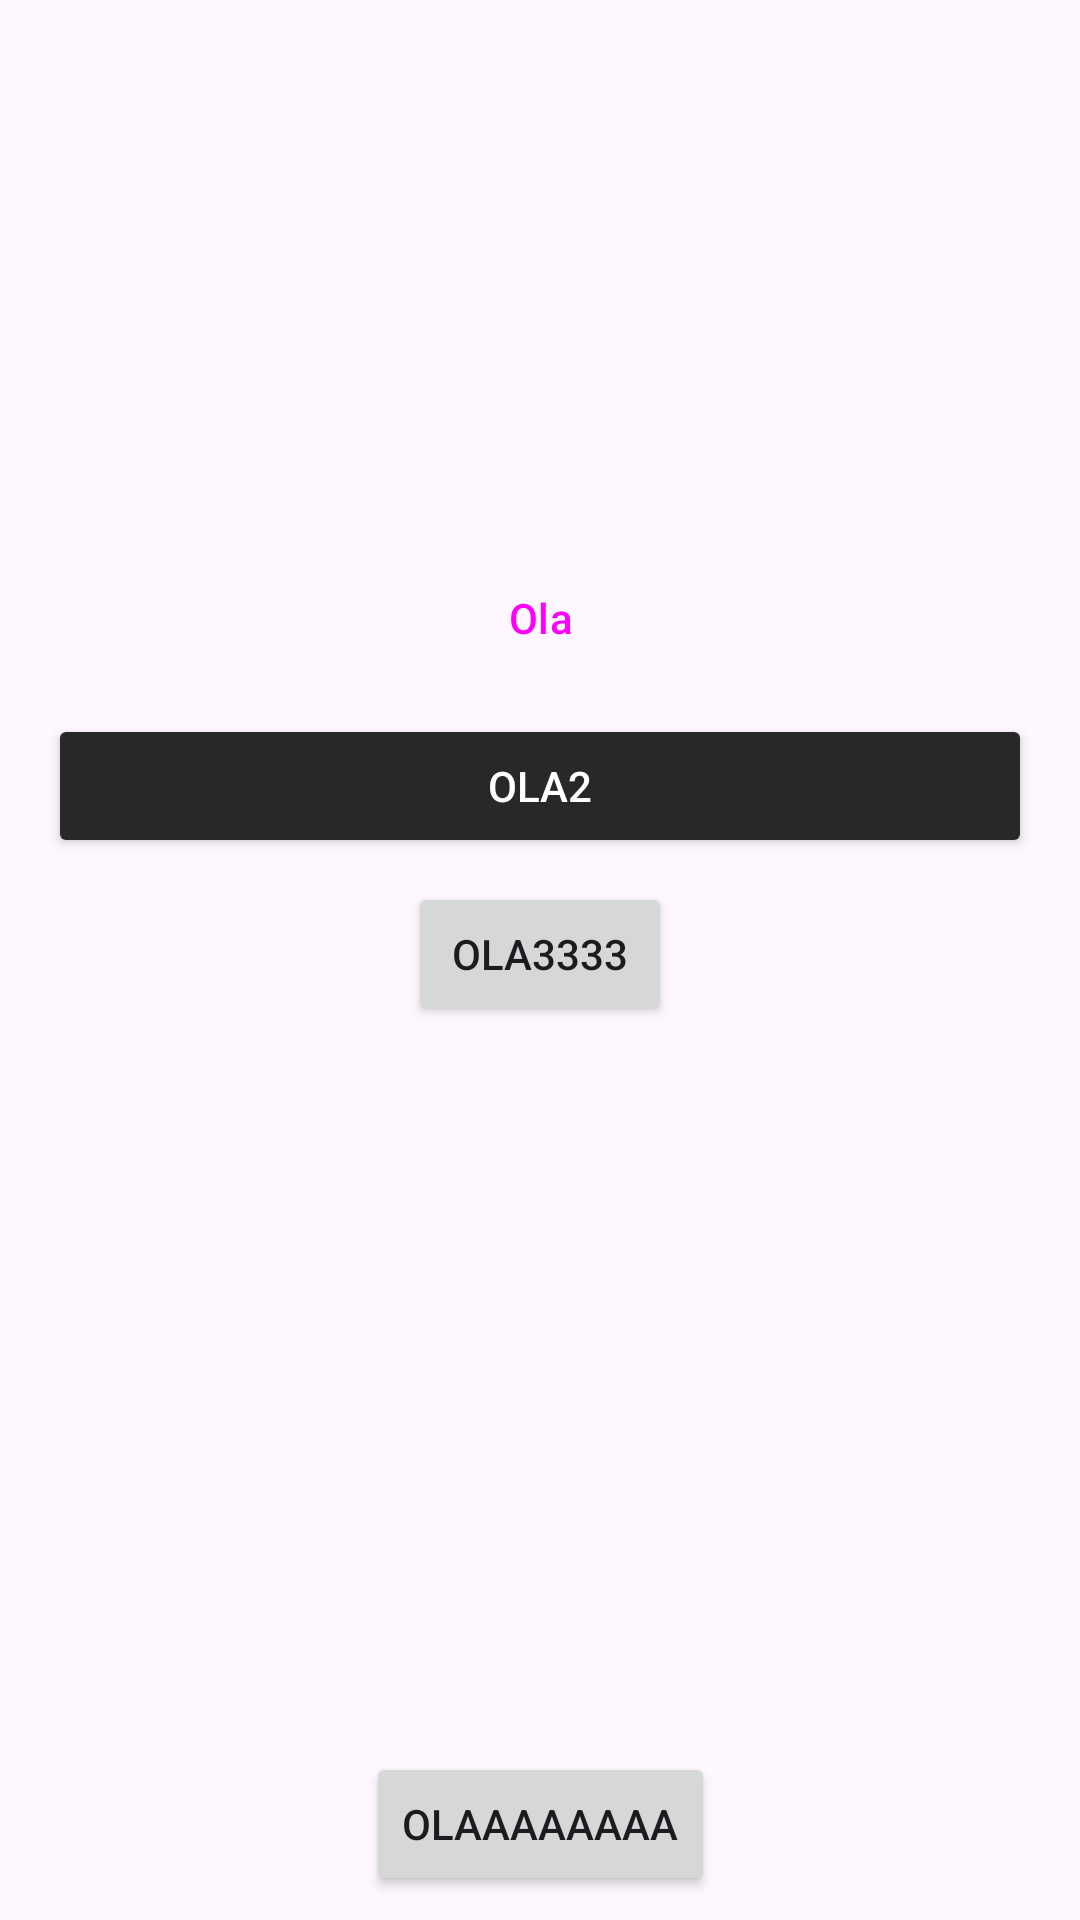

Here is an Android app screen rendered from its layout file. Give the layout XML and the strings, colors and styles it references.
<!-- AndroidManifest.xml: application theme Theme.SIRA -->
<!-- res/layout/activity_main.xml -->
<?xml version="1.0" encoding="utf-8"?>
<androidx.constraintlayout.widget.ConstraintLayout xmlns:android="http://schemas.android.com/apk/res/android"
    xmlns:app="http://schemas.android.com/apk/res-auto"
    xmlns:tools="http://schemas.android.com/tools"
    android:id="@+id/main"
    android:layout_width="match_parent"
    android:layout_height="match_parent"
    tools:context=".MainActivity">

    <ImageView
        android:id="@+id/imageView"
        android:layout_width="120dp"
        android:layout_height="150dp"
        android:layout_marginTop="16dp"
        app:layout_constraintEnd_toEndOf="parent"
        app:layout_constraintStart_toStartOf="parent"
        app:layout_constraintTop_toTopOf="parent"
        tools:srcCompat="@drawable/s" />

    <Button
        android:id="@+id/button2"
        style="@style/Widget.Material3.Button"
        android:layout_width="0dp"
        android:layout_height="wrap_content"
        android:layout_marginStart="16dp"
        android:layout_marginTop="16dp"
        android:layout_marginEnd="16dp"
        android:backgroundTint="#282828"
        android:text="Ola"
        app:layout_constraintEnd_toEndOf="parent"
        app:layout_constraintStart_toStartOf="parent"
        app:layout_constraintTop_toBottomOf="@+id/imageView" />

    <Button
        android:id="@+id/button3"
        android:layout_width="0dp"
        android:layout_height="wrap_content"
        android:layout_marginStart="16dp"
        android:layout_marginTop="8dp"
        android:layout_marginEnd="16dp"
        android:backgroundTint="#282828"
        android:text="ola2"
        android:textColor="#FFFFFF"
        app:layout_constraintEnd_toEndOf="parent"
        app:layout_constraintStart_toStartOf="parent"
        app:layout_constraintTop_toBottomOf="@+id/button2" />

    <Button
        android:id="@+id/button5"
        android:layout_width="wrap_content"
        android:layout_height="wrap_content"
        android:layout_marginStart="16dp"
        android:layout_marginTop="8dp"
        android:layout_marginEnd="16dp"
        android:text="ola3333"
        app:layout_constraintEnd_toEndOf="parent"
        app:layout_constraintStart_toStartOf="parent"
        app:layout_constraintTop_toBottomOf="@+id/button3" />

    <Button
        android:id="@+id/button6"
        android:layout_width="wrap_content"
        android:layout_height="wrap_content"
        android:layout_marginBottom="8dp"
        android:text="olaaaaaaaa"
        app:layout_constraintBottom_toBottomOf="parent"
        app:layout_constraintEnd_toEndOf="parent"
        app:layout_constraintStart_toStartOf="parent" />

</androidx.constraintlayout.widget.ConstraintLayout>
<!-- resources referenced by this layout -->
<resources>
  <!-- drawable s: png bitmap (drawable, 94701 bytes) -->
  <style name="Theme.SIRA" parent="Base.Theme.SIRA" />
  <style name="Base.Theme.SIRA" parent="Theme.Material3.DayNight.NoActionBar">
          
          
      </style>
</resources>
